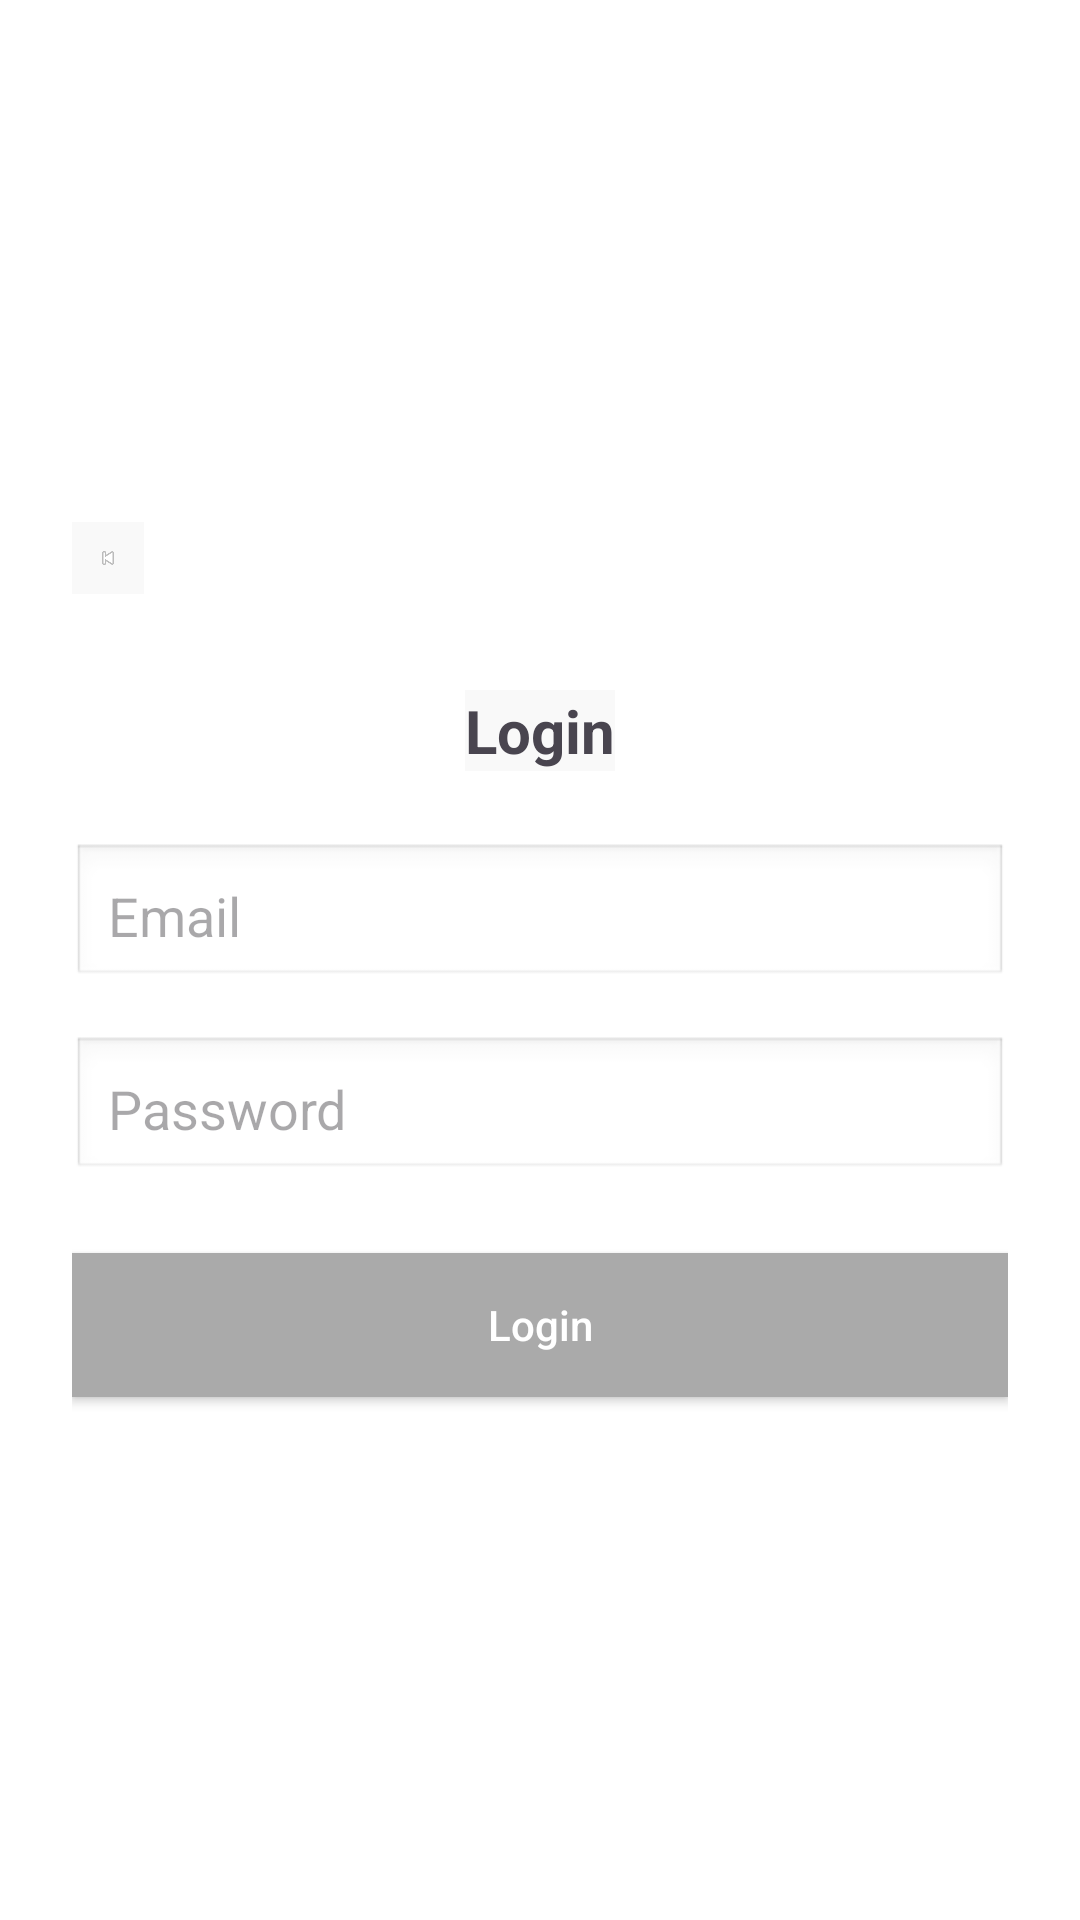

Produce the Android XML layout that renders to this screen, including the resource entries it uses.
<!-- AndroidManifest.xml: application theme Theme.Elevate -->
<!-- res/layout/fragment_loginpage.xml -->
<?xml version="1.0" encoding="utf-8"?>
<LinearLayout xmlns:android="http://schemas.android.com/apk/res/android"
    android:layout_width="match_parent"
    android:layout_height="match_parent"
    android:orientation="vertical"
    android:padding="24dp"
    android:gravity="center"
    android:background="@android:color/white">

    
    <ImageView
        android:id="@+id/backArrow"
        android:layout_width="24dp"
        android:layout_height="24dp"
        android:src="@android:drawable/ic_media_previous"
        android:contentDescription="Back"
        android:layout_gravity="start"
        android:padding="8dp"/>

    
    <TextView
        android:layout_width="wrap_content"
        android:layout_height="wrap_content"
        android:text="Login"
        android:textSize="20sp"
        android:textStyle="bold"
        android:layout_marginTop="32dp"
        android:layout_marginBottom="24dp"
        android:gravity="center"/>

    
    <EditText
        android:id="@+id/email"
        android:layout_width="match_parent"
        android:layout_height="wrap_content"
        android:hint="Email"
        android:inputType="textEmailAddress"
        android:background="@android:drawable/edit_text"
        android:padding="12dp"
        android:layout_marginBottom="16dp"/>

    
    <EditText
        android:id="@+id/password"
        android:layout_width="match_parent"
        android:layout_height="wrap_content"
        android:hint="Password"
        android:inputType="textPassword"
        android:background="@android:drawable/edit_text"
        android:padding="12dp"
        android:layout_marginBottom="24dp"/>

    
    <Button
        android:id="@+id/loginButton"
        android:layout_width="match_parent"
        android:layout_height="wrap_content"
        android:text="Login"
        android:background="@android:color/darker_gray"
        android:textColor="@android:color/white"
        android:padding="12dp"/>

</LinearLayout>
<!-- resources referenced by this layout -->
<resources>
  <style name="Theme.Elevate" parent="Theme.Material3.DayNight.NoActionBar">
          <item name="android:background">#F9F9F9</item>
          <item name="android:backgroundTint">@null</item>
          <item name="backgroundTint">@null</item>
          <item name="android:textAllCaps">false</item>
          
          <item name="android:forceDarkAllowed" tools:targetApi="29">false</item>
      </style>
</resources>
